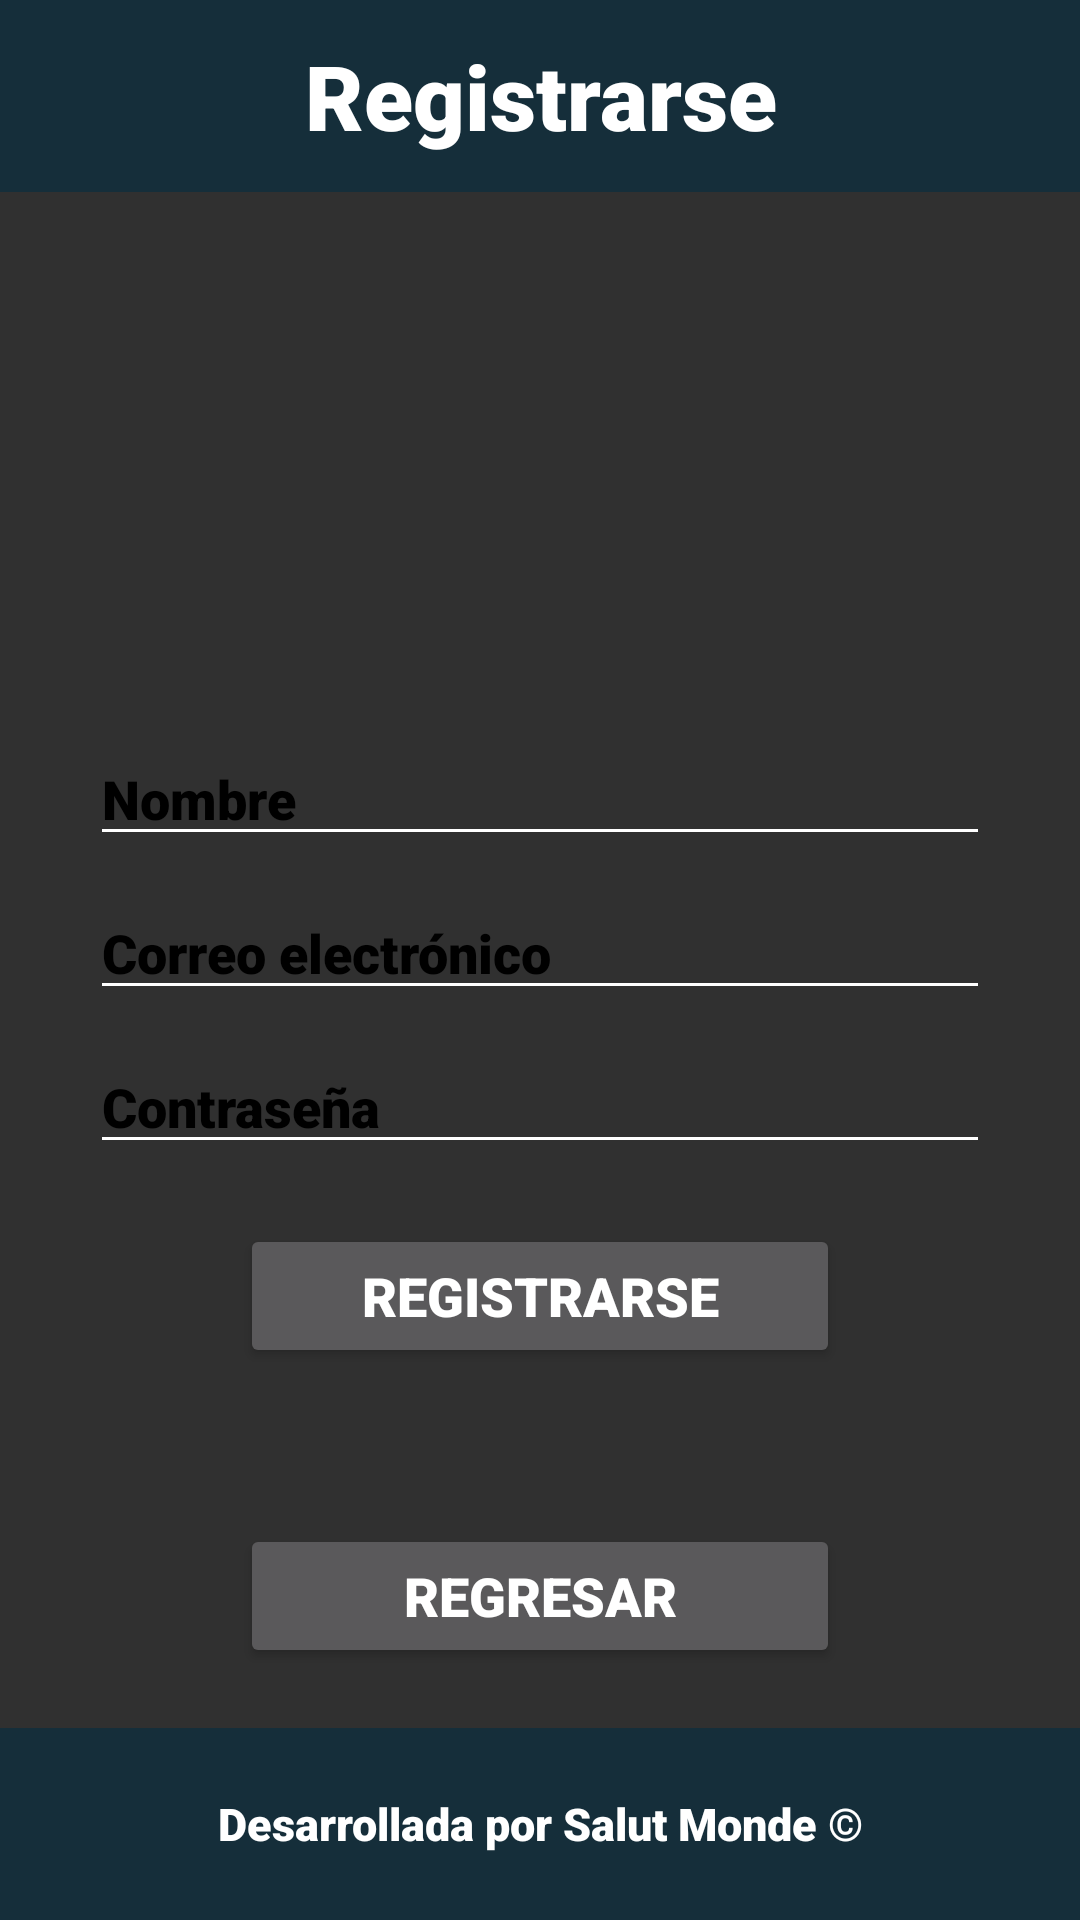

Write the Android layout XML for this screen, with the resource values it uses.
<!-- AndroidManifest.xml: activity theme Theme.AppCompat.NoActionBar -->
<!-- res/layout/activity_registro.xml -->
<?xml version="1.0" encoding="utf-8"?>
<RelativeLayout
    xmlns:android="http://schemas.android.com/apk/res/android"
    xmlns:app="http://schemas.android.com/apk/res-auto"
    xmlns:tools="http://schemas.android.com/tools"
    android:layout_width="match_parent"
    android:layout_height="match_parent"
    tools:context=".MainActivity"
    android:layout_weight="232"
    android:background="@drawable/fondo"
    >
    <LinearLayout
        android:layout_width="match_parent"
        android:layout_height="match_parent"
        android:orientation="vertical">
        <LinearLayout
            android:layout_width="match_parent"
            android:layout_height="0dp"
            android:orientation="horizontal"
            android:layout_weight="1"
            android:background="@color/azul_fuerte">
            <TextView
                android:layout_width="match_parent"
                android:layout_height="wrap_content"
                android:text="@string/registro"
                android:layout_gravity="center"
                android:fontFamily="sans-serif-black"
                android:textColor="@color/white"
                android:textAlignment="center"
                android:textSize="30sp"/>
        </LinearLayout>
        <LinearLayout
            android:layout_width="match_parent"
            android:layout_height="0dp"
            android:orientation="horizontal"
            android:layout_weight="8"
            android:weightSum="3">
            <RelativeLayout
                android:layout_width="match_parent"
                android:layout_height="match_parent">
                <LinearLayout
                    android:id="@+id/field_name"
                    android:layout_width="wrap_content"
                    android:layout_height="wrap_content"
                    android:layout_centerHorizontal="true"
                    android:layout_marginTop="180dp"
                    android:layout_marginBottom="10dp">
                    <EditText
                        android:id="@+id/reg_name"
                        android:layout_width="300dp"
                        android:layout_height="wrap_content"
                        android:fontFamily="sans-serif-black"
                        android:textSize="18sp"
                        android:textColorHint="@color/black"
                        android:backgroundTint="@color/white"
                        android:textColor="@color/white"
                        android:layout_gravity="center"
                        android:hint="@string/name"/>
                </LinearLayout>
                <LinearLayout
                    android:id="@+id/field_email"
                    android:layout_width="wrap_content"
                    android:layout_height="wrap_content"
                    android:layout_centerHorizontal="true"
                    android:layout_below="@id/field_name"
                    android:layout_marginBottom="10dp">
                    <EditText
                        android:id="@+id/reg_correo"
                        android:layout_width="300dp"
                        android:layout_height="wrap_content"
                        android:fontFamily="sans-serif-black"
                        android:textSize="18sp"
                        android:textColorHint="@color/black"
                        android:backgroundTint="@color/white"
                        android:textColor="@color/white"
                        android:layout_gravity="center"
                        android:hint="@string/email"/>
                </LinearLayout>
                <LinearLayout
                    android:id="@+id/field_pass"
                    android:layout_width="wrap_content"
                    android:layout_height="wrap_content"
                    android:layout_centerHorizontal="true"
                    android:layout_below="@id/field_email"
                    android:layout_marginBottom="20dp">
                    <EditText
                        android:id="@+id/reg_pass"
                        android:layout_width="300dp"
                        android:layout_height="wrap_content"
                        android:fontFamily="sans-serif-black"
                        android:textSize="18sp"
                        android:textColorHint="@color/black"
                        android:backgroundTint="@color/white"
                        android:layout_gravity="center"
                        android:textColor="@color/white"
                        android:hint="@string/password"
                        android:inputType="textPassword"/>
                </LinearLayout>
                <LinearLayout
                    android:layout_width="wrap_content"
                    android:layout_height="wrap_content"
                    android:layout_centerHorizontal="true"
                    android:layout_below="@id/field_pass"
                    android:layout_marginBottom="10dp">
                    <Button
                        android:id="@+id/reg_registro"
                        android:layout_width="200dp"
                        android:layout_height="wrap_content"
                        android:fontFamily="sans-serif-black"
                        android:textSize="18sp"
                        android:layout_gravity="center"
                        android:text="@string/registro"/>
                </LinearLayout>
                <LinearLayout
                    android:layout_width="wrap_content"
                    android:layout_height="wrap_content"
                    android:layout_centerHorizontal="true"
                    android:layout_alignParentBottom="true"
                    android:layout_marginBottom="20dp">
                    <Button
                        android:id="@+id/reg_regresar"
                        android:layout_width="200dp"
                        android:layout_height="wrap_content"
                        android:fontFamily="sans-serif-black"
                        android:textSize="18sp"
                        android:layout_gravity="center"
                        android:text="@string/regresar"/>
                </LinearLayout>
            </RelativeLayout>
        </LinearLayout>
        <LinearLayout
            android:layout_width="match_parent"
            android:layout_height="0dp"
            android:orientation="horizontal"
            android:layout_weight="1"
            android:background="@color/azul_fuerte">
            <TextView
                android:layout_width="match_parent"
                android:layout_height="wrap_content"
                android:text="@string/creditos"
                android:layout_gravity="center"
                android:fontFamily="sans-serif-black"
                android:textColor="@color/white"
                android:textAlignment="center"
                android:textSize="15sp"/>
        </LinearLayout>
    </LinearLayout>
</RelativeLayout>
<!-- resources referenced by this layout -->
<resources>
  <color name="azul_fuerte">#AA082D40</color>
  <color name="black">#FF000000</color>
  <color name="white">#FFFFFFFF</color>
  <string name="creditos">Desarrollada por Salut Monde ©</string>
  <string name="email">Correo electrónico</string>
  <string name="name">Nombre</string>
  <string name="password">Contraseña</string>
  <string name="registro">Registrarse</string>
  <string name="regresar">Regresar</string>
</resources>
